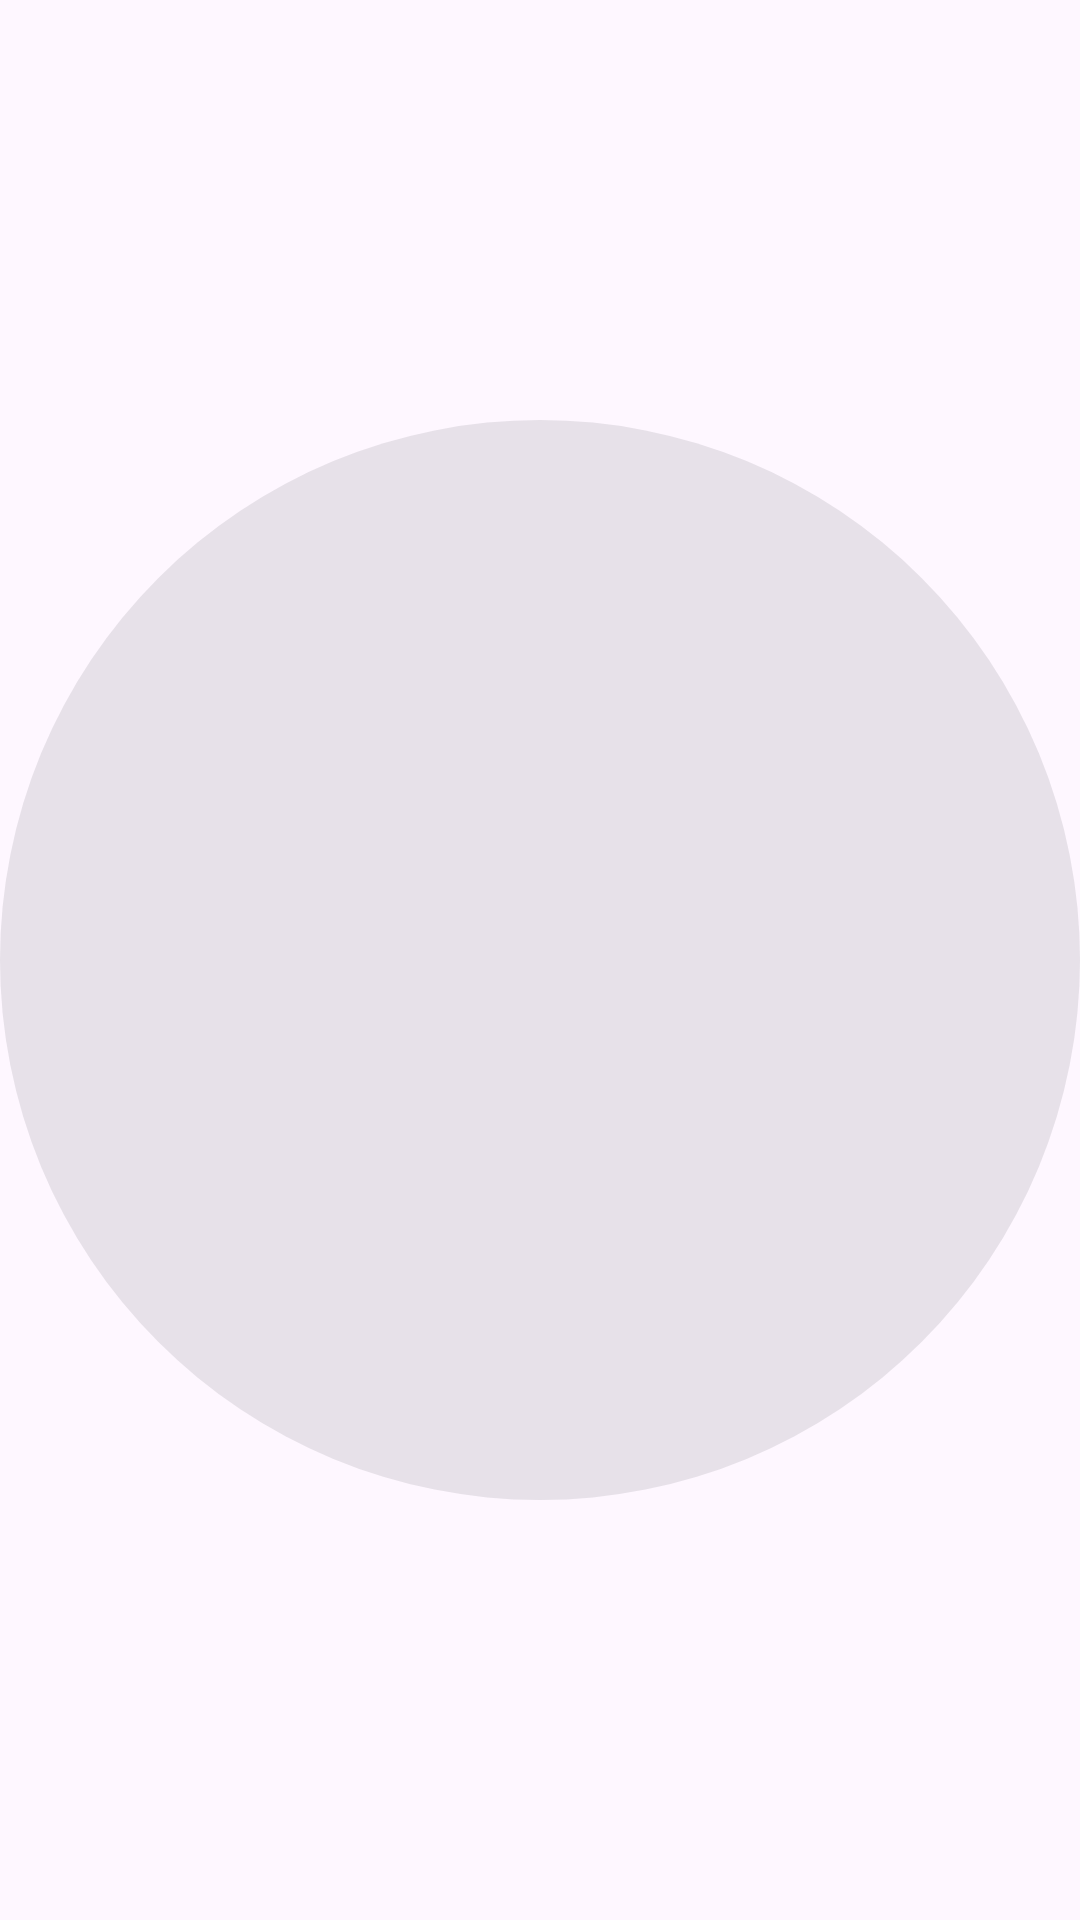

Layout XML and referenced resources for this Android screen:
<!-- AndroidManifest.xml: application theme Theme.BaseAndroidProject -->
<!-- res/layout/circle_item.xml -->
<?xml version="1.0" encoding="utf-8"?>
<androidx.constraintlayout.widget.ConstraintLayout xmlns:android="http://schemas.android.com/apk/res/android"
    android:layout_width="100dp"
    android:layout_height="16dp"
    android:layout_gravity="center"
    xmlns:app="http://schemas.android.com/apk/res-auto">

    <androidx.appcompat.widget.AppCompatImageView
        android:id="@+id/ivPasscode"
        android:layout_width="match_parent"
        android:layout_height="match_parent"
        app:layout_constraintEnd_toEndOf="parent"
        app:layout_constraintTop_toTopOf="parent"
        app:layout_constraintBottom_toBottomOf="parent"
        app:layout_constraintStart_toStartOf="parent"
        app:srcCompat="@drawable/passcode_circle" />

</androidx.constraintlayout.widget.ConstraintLayout>
<!-- resources referenced by this layout -->
<resources>
  <!-- drawable passcode_circle (drawable) -->
  <vector xmlns:android="http://schemas.android.com/apk/res/android"
      android:width="12dp"
      android:height="12dp"
      android:autoMirrored="true"
      android:viewportWidth="12"
      android:viewportHeight="12">
  
      <path
          android:fillAlpha="0.2"
          android:fillColor="#8E8E93"
          android:pathData="M6,6m-6,0a6,6 0,1 1,12 0a6,6 0,1 1,-12 0"
          android:strokeAlpha="0.2" />
  
  </vector>
  <style name="Theme.BaseAndroidProject" parent="Base.Theme.BaseAndroidProject" />
  <style name="Base.Theme.BaseAndroidProject" parent="Theme.Material3.DayNight.NoActionBar" />
</resources>
